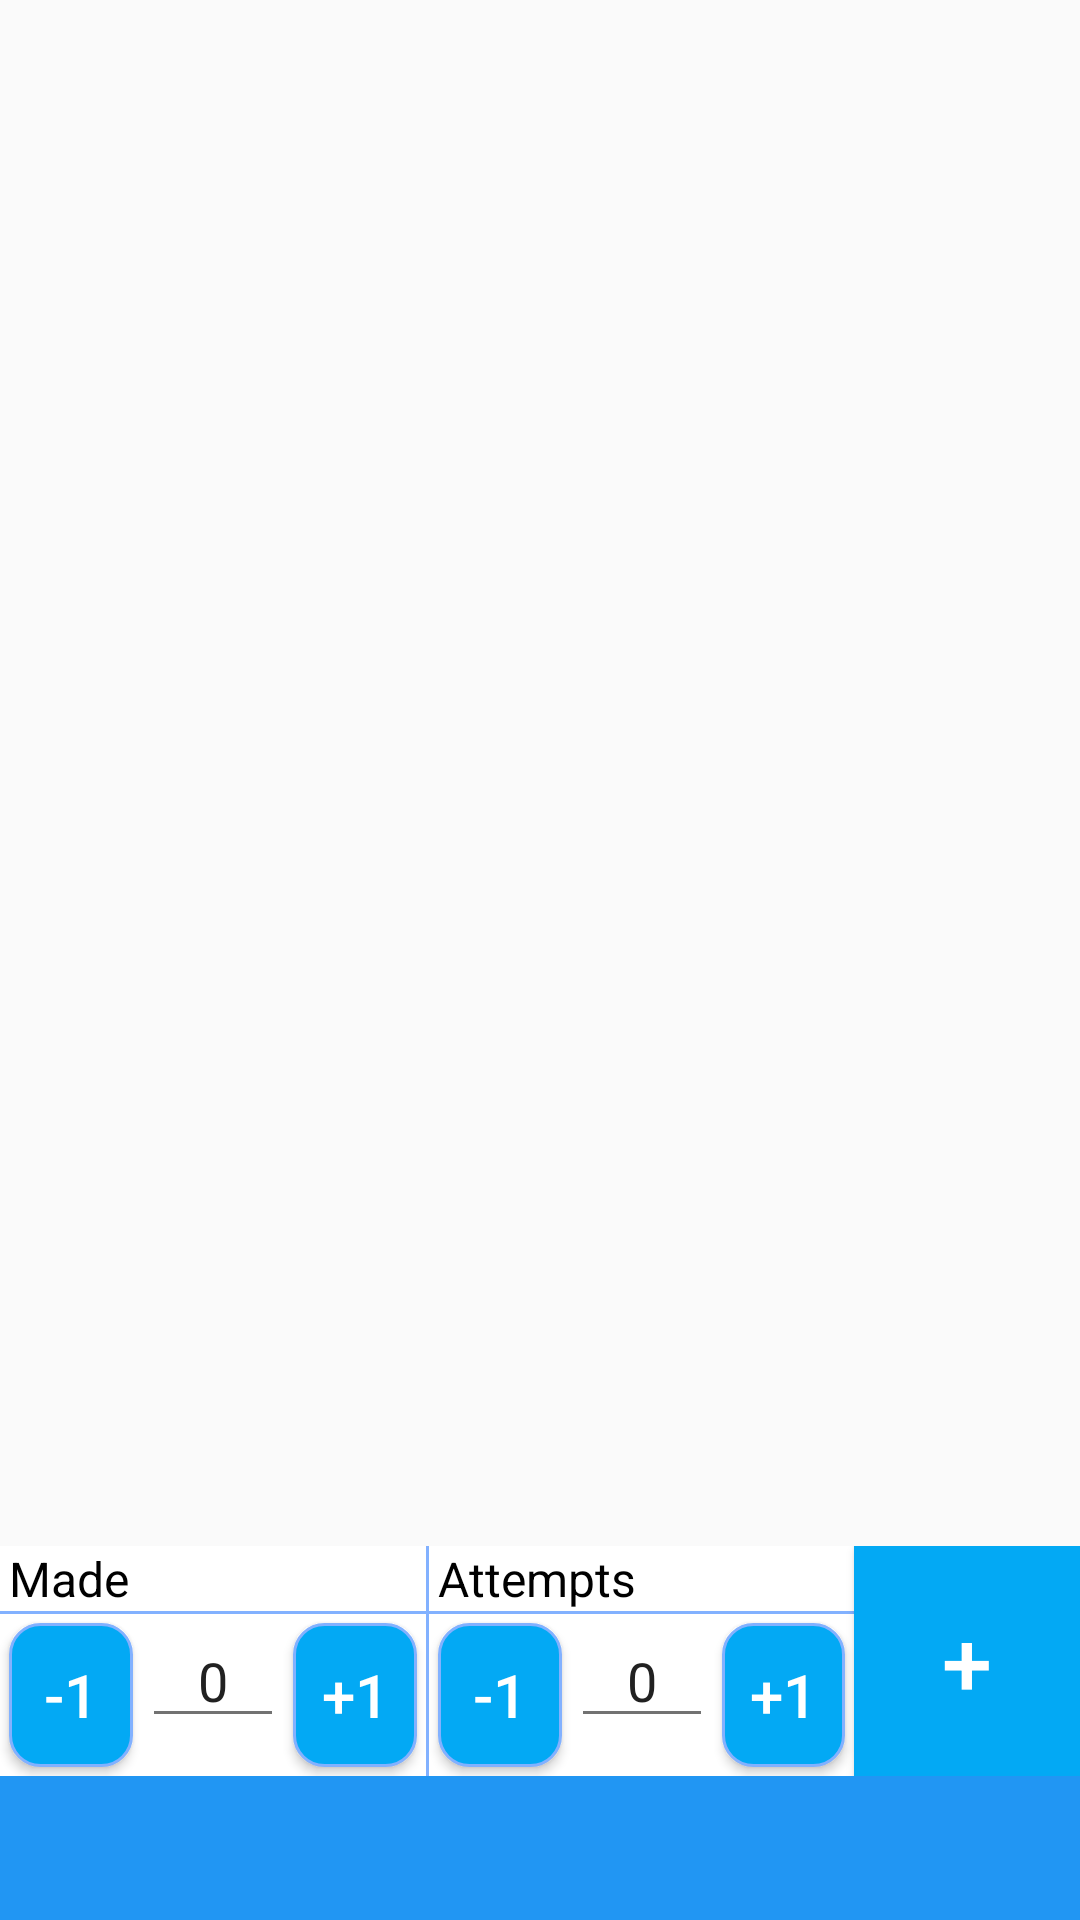

Layout XML and referenced resources for this Android screen:
<!-- AndroidManifest.xml: application theme AppTheme -->
<!-- res/layout/activity_shot_tracker.xml -->
<RelativeLayout xmlns:android="http://schemas.android.com/apk/res/android"
    xmlns:tools="http://schemas.android.com/tools" android:layout_width="match_parent"
    android:layout_height="match_parent"
    tools:context="com.example.carl.basketballshotlog2.ShotTracker">

    <ListView
        android:layout_width="wrap_content"
        android:layout_height="wrap_content"
        android:id="@+id/lv_shots">

    </ListView>


    <LinearLayout
        android:layout_width="match_parent"
        android:layout_height="wrap_content"
        android:layout_above="@+id/al_shots"
        android:background="@color/white">

       <LinearLayout
           android:layout_width="fill_parent"
           android:layout_height="wrap_content"

           android:layout_weight="6"
           android:id="@+id/lin_bottom"
           >

           <LinearLayout
               android:layout_width="fill_parent"
               android:layout_height="wrap_content"
               android:layout_weight="1"
               android:orientation="vertical">

               <TextView
                   android:layout_width="wrap_content"
                   android:layout_height="wrap_content"
                   android:text="Made"
                   android:layout_marginLeft="3dp"
                   android:textColor="@color/black"
                   android:textSize="16dp"/>

               <LinearLayout
                   android:layout_width="match_parent"
                   android:layout_height="1dp"
                   android:background="@color/light_blue"
                   android:orientation="horizontal"></LinearLayout>


               <LinearLayout
                   android:layout_width="fill_parent"
                   android:layout_height="wrap_content"
                   android:orientation="horizontal">

                   <Button
                       android:layout_width="fill_parent"
                       android:layout_height="wrap_content"
                       android:text="-1"
                       android:layout_weight="1"
                       android:layout_margin="3dp"
                       android:textSize="20dp"
                       android:id="@+id/btn_sub1_made"
                       android:textColor="@color/white"
                       android:background="@drawable/btn_add_sub"
                       />

                   <EditText
                       android:layout_width="fill_parent"
                       android:layout_height="wrap_content"
                       android:text="0"
                       android:layout_weight="1"
                       android:id="@+id/ed_made"
                       android:inputType="number"
                       android:layout_gravity="center_horizontal"
                       android:gravity="center_horizontal"
                       />

                   <Button
                       android:layout_width="fill_parent"
                       android:layout_height="wrap_content"
                       android:text="+1"
                       android:layout_weight="1"
                       android:id="@+id/btn_add1_made"
                       android:textSize="20dp"
                       android:layout_margin="3dp"
                       android:textColor="@color/white"
                       android:background="@drawable/btn_add_sub"/>

               </LinearLayout>

           </LinearLayout>

           <LinearLayout
               android:layout_width="1dp"
               android:layout_height="fill_parent"
               android:background="@color/light_blue"
               android:orientation="horizontal"></LinearLayout>

           <LinearLayout
               android:layout_width="fill_parent"
               android:layout_height="wrap_content"
               android:layout_weight="1"
               android:orientation="vertical">

               <TextView
                   android:layout_width="wrap_content"
                   android:layout_height="wrap_content"
                   android:text="Attempts"
                   android:layout_marginLeft="3dp"
                   android:textColor="@color/black"
                   android:textSize="16dp"/>

               <LinearLayout
                   android:layout_width="match_parent"
                   android:layout_height="1dp"
                   android:background="@color/light_blue"
                   android:orientation="horizontal"></LinearLayout>


               <LinearLayout
                   android:layout_width="fill_parent"
                   android:layout_height="wrap_content"
                   android:orientation="horizontal">

                   <Button
                       android:layout_width="fill_parent"
                       android:layout_height="wrap_content"
                       android:text="-1"
                       android:layout_weight="1"
                       android:layout_margin="3dp"
                       android:textSize="20dp"
                       android:id="@+id/btn_sub1_attempts"
                       android:textColor="@color/white"
                       android:background="@drawable/btn_add_sub"
                       />

                   <EditText
                       android:layout_width="fill_parent"
                       android:layout_height="wrap_content"
                       android:text="0"
                       android:layout_weight="1"
                       android:id="@+id/ed_attempts"
                       android:inputType="number"
                       android:layout_gravity="center_horizontal"
                       android:gravity="center_horizontal"
                       />

                   <Button
                       android:layout_width="fill_parent"
                       android:layout_height="wrap_content"
                       android:text="+1"
                       android:layout_weight="1"
                       android:id="@+id/btn_add1_attempt"
                       android:textSize="20dp"
                       android:layout_margin="3dp"
                       android:textColor="@color/white"
                       android:background="@drawable/btn_add_sub"/>

               </LinearLayout>

           </LinearLayout>

       </LinearLayout>
        <Button
            android:layout_width="wrap_content"
            android:layout_height="match_parent"
            android:layout_weight="1"
            android:textSize="30dp"

            android:textColor="@color/white"
            android:id="@+id/btn_add_shot"

            android:background="@drawable/btn_addspot"
            android:text="+"
            />
    </LinearLayout>
    <LinearLayout
        android:orientation="horizontal"
        android:layout_width="fill_parent"
        android:layout_height="48dp"
        android:layout_centerHorizontal="true"
        android:layout_alignParentBottom="true"
        android:gravity="center_horizontal"
        android:id="@+id/al_shots"
        android:background="@color/primary">

    </LinearLayout>



</RelativeLayout>
<!-- resources referenced by this layout -->
<resources>
  <color name="black">#000000</color>
  <color name="light_blue">#82B1FF</color>
  <color name="primary">#2196F3</color>
  <color name="white">#FFFFFF</color>
  <!-- drawable btn_add_sub (drawable) -->
  <?xml version="1.0" encoding="utf-8"?>
  <selector xmlns:android="http://schemas.android.com/apk/res/android">
      
      <item android:state_focused="false" android:state_selected="false" android:state_pressed="false" android:drawable="@drawable/button_unfocused" />
      <item android:state_focused="false" android:state_selected="true" android:state_pressed="false" android:drawable="@drawable/button_unfocused"  />
      
      <item android:state_focused="true" android:state_selected="false" android:state_pressed="false" android:drawable="@drawable/button_pressed" />
      <item android:state_focused="true" android:state_selected="true" android:state_pressed="false" android:drawable="@drawable/button_pressed" />
      
      <item android:state_pressed="true" android:drawable="@drawable/button_pressed" />
  </selector>
  <!-- drawable btn_addspot (drawable) -->
  <?xml version="1.0" encoding="utf-8"?>
  <selector xmlns:android="http://schemas.android.com/apk/res/android">
      <item android:state_focused="true" android:state_pressed="true"
          android:drawable="@color/primary_dark" />
      <item android:state_focused="false" android:state_pressed="true"
          android:drawable="@color/primary_dark" />
      <item android:drawable="@color/btn" />
  </selector>
  <style name="AppTheme" parent="Theme.AppCompat.Light.DarkActionBar">
          
          <item name="windowNoTitle">true</item>
          <item name="windowActionBar">false</item>
          <item name="colorPrimary">@color/primary</item>
          <item name="colorPrimaryDark">@color/primary_dark</item>
  
          <item name="colorAccent">@color/accent</item>
  
          <item name="android:textColorPrimary">@color/primary_text</item>
          <item name="android:textColorSecondary">@color/secondary_text</item>
          <item name="android:divider">@color/divider</item>
      </style>
  <!-- drawable button_unfocused (drawable) -->
  <shape xmlns:android="http://schemas.android.com/apk/res/android" android:shape="rectangle">
      <stroke android:width="1dp" android:color="@color/light_blue" />
      <corners android:radius="10dp" />
      <gradient android:startColor="@color/btn" android:centerColor="@color/btn" android:endColor="@color/btn" android:angle="90" />
  </shape>
  <!-- drawable button_pressed (drawable) -->
  <?xml version="1.0" encoding="utf-8"?>
  <shape xmlns:android="http://schemas.android.com/apk/res/android" android:shape="rectangle">
      <stroke android:width="1dp" android:color="@color/light_blue" />
      <corners android:radius="6dp" />
      <gradient android:startColor="@color/primary_dark" android:centerColor="@color/primary_dark" android:endColor="@color/primary_dark" android:angle="90" />
  </shape>
  <color name="primary_dark">#1976D2</color>
  <color name="btn">#03A9F4</color>
  <color name="accent">#03A9F4</color>
  <color name="primary_text">#212121</color>
  <color name="secondary_text">#727272</color>
  <color name="divider">#B6B6B6</color>
</resources>
